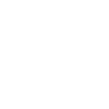
t = 0.00 s
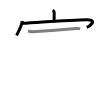
t = 3.50 s
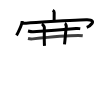
t = 6.75 s
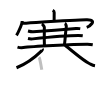
t = 10.25 s
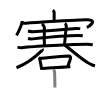
t = 13.50 s
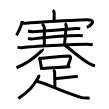
t = 17.00 s

The animated SVG that drew these frames (rendered in a browser with its animation timeline set to each time). Animation: 17 SMIL elements (animate=17); one cycle of 17.00 s.

<svg width="109px" height="109px" viewBox="0 0 px 109px" xmlns="http://www.w3.org/2000/svg" xmlns:xlink="http://www.w3.org/1999/xlink" xml:space="preserve" version="1.1"  baseProfile="full">
<path d="M52.73,10.25c0.61,0.34,1.48,1.22,1.46,2.2c-0.04,3.09-0.04,5.32-0.05,8.14" style="fill:none;stroke:black;stroke-width:3;opacity:0">
  <animate attributeType="CSS" attributeName="opacity" from="0" to="1" begin="0s" dur="1s" repeatCount="0" fill="freeze" />
</path>
<path d="M22.21,20.9c0,3.08-4.31,12.41-5.71,14.46" style="fill:none;stroke:black;stroke-width:3;opacity:0">
  <animate attributeType="CSS" attributeName="opacity" from="0" to="1" begin="1s" dur="1s" repeatCount="0" fill="freeze" />
</path>
<path d="M22.32,23.29c1.48,0.07,57.38-3.94,64.85-3.58c11.33,0.54,1.44,7-0.43,7.72" style="fill:none;stroke:black;stroke-width:3;opacity:0">
  <animate attributeType="CSS" attributeName="opacity" from="0" to="1" begin="2s" dur="1s" repeatCount="0" fill="freeze" />
</path>
<path d="M28,30.97c1.2,0.29,3.9,0.86,5.08,0.79c8.62-0.51,31.92-2.26,42.98-3.33c1.98-0.19,3.19,0.14,4.19,0.28" style="fill:none;stroke:black;stroke-width:3;opacity:0">
  <animate attributeType="CSS" attributeName="opacity" from="0" to="1" begin="3s" dur="1s" repeatCount="0" fill="freeze" />
</path>
<path d="M41.81,23.91c0.76,0.35,2.36,2.62,2.51,3.32c0.15,0.7-0.32,12.39,0.18,18.65" style="fill:none;stroke:black;stroke-width:3;opacity:0">
  <animate attributeType="CSS" attributeName="opacity" from="0" to="1" begin="4s" dur="1s" repeatCount="0" fill="freeze" />
</path>
<path d="M64.81,23.37c0.76,0.35,1.64,2.62,1.51,3.32c-0.75,4.3-0.82,9.7-1.82,17.71" style="fill:none;stroke:black;stroke-width:3;opacity:0">
  <animate attributeType="CSS" attributeName="opacity" from="0" to="1" begin="5s" dur="1s" repeatCount="0" fill="freeze" />
</path>
<path d="M28,38.58c1.25,0.29,3.57,0.42,4.8,0.29C41,38,66.45,35.53,78.36,35.53c2.09,0,3.34,0.14,4.39,0.28" style="fill:none;stroke:black;stroke-width:3;opacity:0">
  <animate attributeType="CSS" attributeName="opacity" from="0" to="1" begin="6s" dur="1s" repeatCount="0" fill="freeze" />
</path>
<path d="M17.5,47.11c1.53,0.44,4.35,0.63,5.86,0.44c8.14-1.04,49.52-3.3,64.04-3.3c2.55,0,4.07,0.21,5.35,0.43" style="fill:none;stroke:black;stroke-width:3;opacity:0">
  <animate attributeType="CSS" attributeName="opacity" from="0" to="1" begin="7s" dur="1s" repeatCount="0" fill="freeze" />
</path>
<path d="M42.21,48.97c0.45,0.56-0.01,1.28-0.64,1.89C34.75,57.5,26,64,16.5,67.75" style="fill:none;stroke:black;stroke-width:3;opacity:0">
  <animate attributeType="CSS" attributeName="opacity" from="0" to="1" begin="8s" dur="1s" repeatCount="0" fill="freeze" />
</path>
<path d="M65,45.3c8.76,6.77,17.85,14.95,24.24,18.21c2.47,1.26,3.36,1.93,5.76,2.34" style="fill:none;stroke:black;stroke-width:3;opacity:0">
  <animate attributeType="CSS" attributeName="opacity" from="0" to="1" begin="9s" dur="1s" repeatCount="0" fill="freeze" />
</path>
<path d="M38.95,57.29c0.27,0.26,0.58,0.99,0.67,1.32c0.75,2.78,1.26,6.5,2.16,11.11" style="fill:none;stroke:black;stroke-width:3;opacity:0">
  <animate attributeType="CSS" attributeName="opacity" from="0" to="1" begin="10s" dur="1s" repeatCount="0" fill="freeze" />
</path>
<path d="M39.6,58.72c4.75-0.94,26.64-2.66,29.48-2.74c1.18-0.03,1.62,1.23,1.5,1.99c-0.42,2.76-2.03,5.19-2.83,8.85" style="fill:none;stroke:black;stroke-width:3;opacity:0">
  <animate attributeType="CSS" attributeName="opacity" from="0" to="1" begin="11s" dur="1s" repeatCount="0" fill="freeze" />
</path>
<path d="M42,68.44c3.34-0.26,23.78-1.28,28.31-1.95" style="fill:none;stroke:black;stroke-width:3;opacity:0">
  <animate attributeType="CSS" attributeName="opacity" from="0" to="1" begin="12s" dur="1s" repeatCount="0" fill="freeze" />
</path>
<path d="M53.13,69.72c0.45,0.26,1.48,1.44,1.48,1.98c0,3.63,0.4,12.5,0.31,15.82" style="fill:none;stroke:black;stroke-width:3;opacity:0">
  <animate attributeType="CSS" attributeName="opacity" from="0" to="1" begin="13s" dur="1s" repeatCount="0" fill="freeze" />
</path>
<path d="M54.7,78.65C55.91,78.65,66.08,77.48,73.51,76.64C75.09,76.46,76.57,76.45,77.81,76.45" style="fill:none;stroke:black;stroke-width:3;opacity:0">
  <animate attributeType="CSS" attributeName="opacity" from="0" to="1" begin="14s" dur="1s" repeatCount="0" fill="freeze" />
</path>
<path d="M38.7,74.86c0.11,0.6,0.29,1.58-0.23,2.43c-4.79,7.87-8.41,13.45-20.13,21.22" style="fill:none;stroke:black;stroke-width:3;opacity:0">
  <animate attributeType="CSS" attributeName="opacity" from="0" to="1" begin="15s" dur="1s" repeatCount="0" fill="freeze" />
</path>
<path d="M36.44,81.24C43,81.75,57.5,90.25,80.81,97.36c2.64,0.81,6.22,0.66,8.85,0.89" style="fill:none;stroke:black;stroke-width:3;opacity:0">
  <animate attributeType="CSS" attributeName="opacity" from="0" to="1" begin="16s" dur="1s" repeatCount="0" fill="freeze" />
</path>
</svg>
